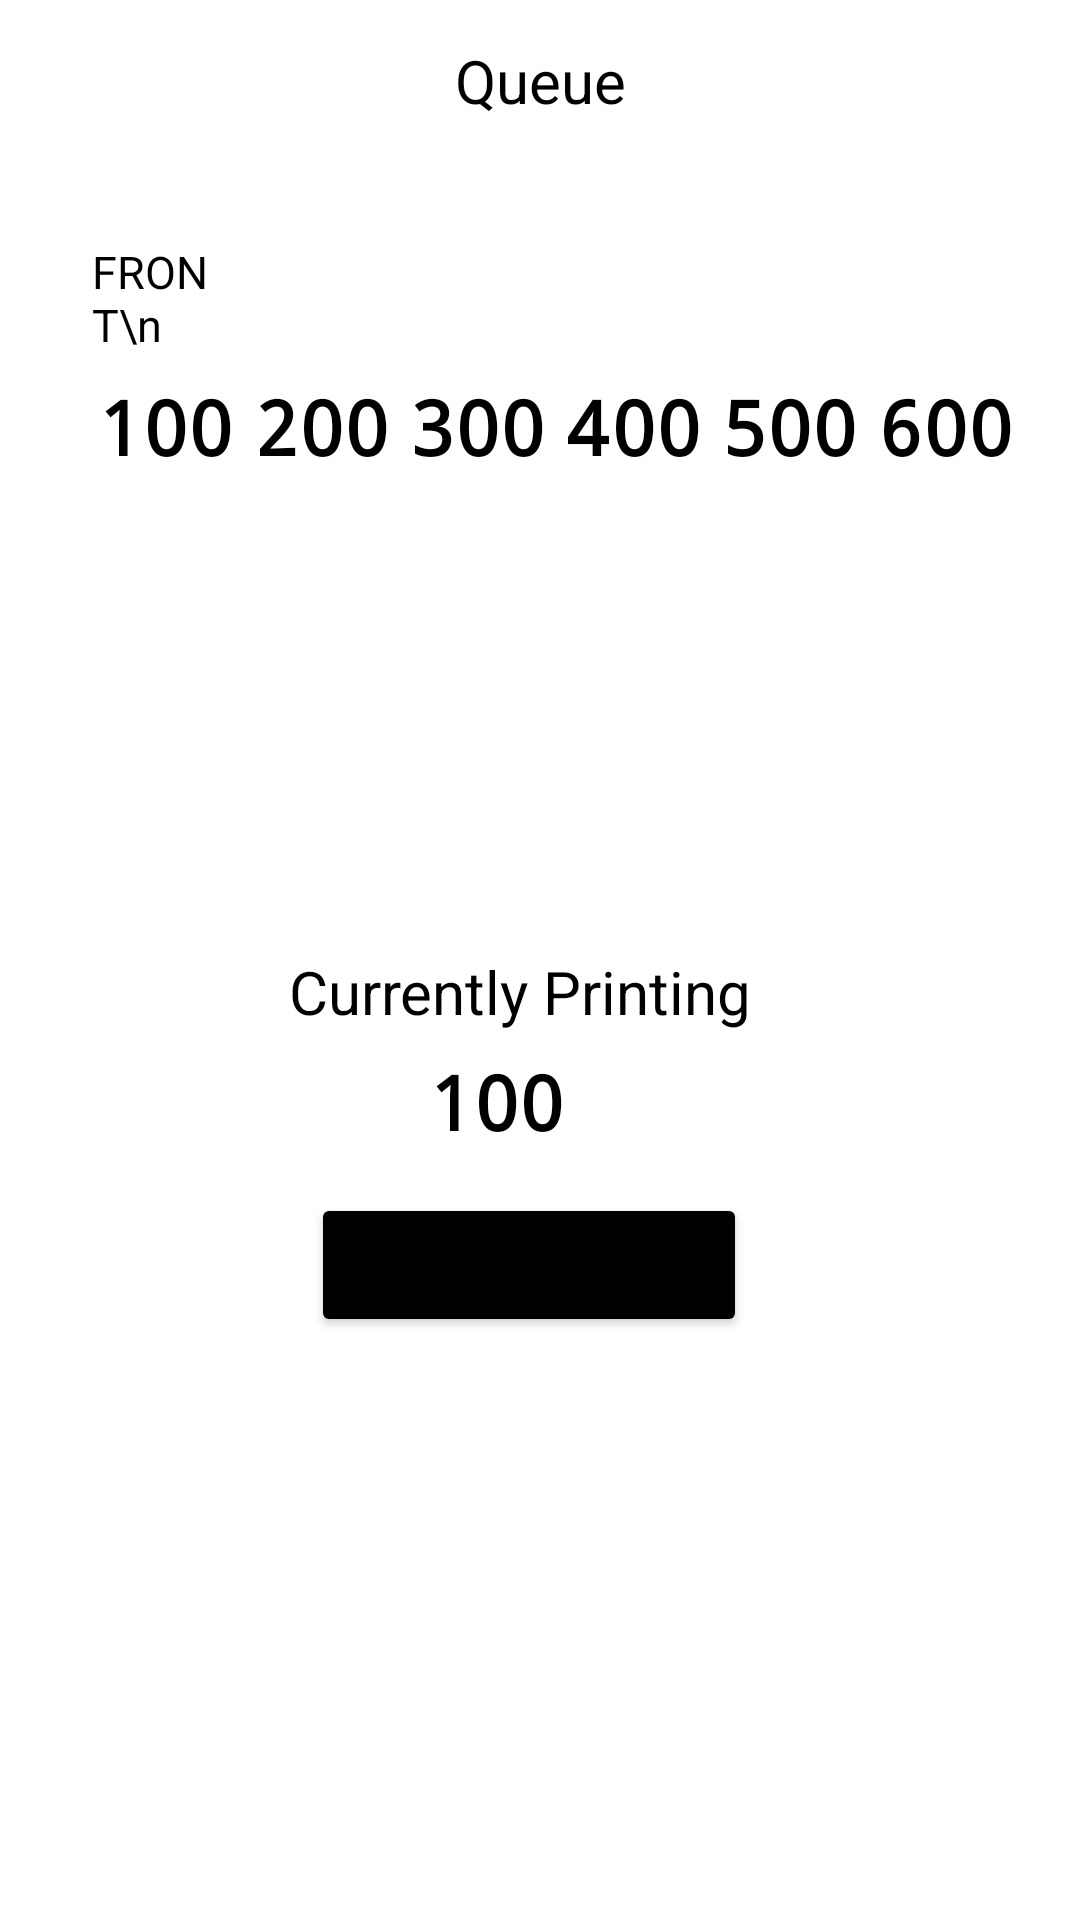

Here is an Android app screen rendered from its layout file. Give the layout XML and the strings, colors and styles it references.
<!-- AndroidManifest.xml: application theme Theme.OsProjectFinal -->
<!-- res/layout/activity_queue.xml -->
<?xml version="1.0" encoding="utf-8"?>
<androidx.constraintlayout.widget.ConstraintLayout xmlns:android="http://schemas.android.com/apk/res/android"
    xmlns:app="http://schemas.android.com/apk/res-auto"
    xmlns:tools="http://schemas.android.com/tools"
    android:layout_width="match_parent"
    android:layout_height="match_parent"
    tools:context=".QueueActivity">

    <TextView
        android:id="@+id/textView"
        android:layout_width="wrap_content"
        android:layout_height="wrap_content"
        android:gravity="center_horizontal"
        android:text="Queue"
        android:textColor="@color/black"
        android:textSize="20dp"
        android:textStyle="normal"
        app:layout_constraintBottom_toBottomOf="parent"
        app:layout_constraintEnd_toEndOf="parent"
        app:layout_constraintStart_toStartOf="parent"
        app:layout_constraintTop_toTopOf="parent"
        app:layout_constraintVertical_bias="0.022" />

    <androidx.constraintlayout.widget.ConstraintLayout
        android:id="@+id/constraintLayout"
        android:layout_width="384dp"
        android:layout_height="257dp"
        app:layout_constraintBottom_toBottomOf="parent"
        app:layout_constraintEnd_toEndOf="parent"
        app:layout_constraintHorizontal_bias="0.333"
        app:layout_constraintStart_toStartOf="parent"
        app:layout_constraintTop_toTopOf="parent"
        app:layout_constraintVertical_bias="0.168"
        tools:ignore="MissingConstraints">

        <TextView
            android:id="@+id/textView3"
            android:layout_width="49dp"
            android:layout_height="35dp"
            android:text="FRONT\n      |"
            android:textColor="@color/black"
            android:textSize="15dp"
            android:textStyle="normal"
            app:layout_constraintBottom_toBottomOf="parent"
            app:layout_constraintEnd_toEndOf="parent"
            app:layout_constraintHorizontal_bias="0.113"
            app:layout_constraintStart_toStartOf="parent"
            app:layout_constraintTop_toTopOf="parent"
            app:layout_constraintVertical_bias="0.072" />

        <LinearLayout

            android:layout_width="wrap_content"
            android:layout_height="wrap_content"
            android:orientation="horizontal"
            app:layout_constraintBottom_toBottomOf="parent"
            app:layout_constraintEnd_toEndOf="parent"
            app:layout_constraintHorizontal_bias="0.506"
            app:layout_constraintStart_toStartOf="parent"
            app:layout_constraintTop_toTopOf="parent"
            app:layout_constraintVertical_bias="0.273">


            <TextView
                android:id="@+id/P1"
                android:layout_width="wrap_content"
                android:layout_height="wrap_content"
                android:fontFamily="monospace"
                android:text="100"
                android:textColor="@color/black"
                android:textSize="25dp"
                android:textStyle="bold" />

            <TextView
                android:id="@+id/P2"
                android:layout_width="wrap_content"
                android:layout_height="wrap_content"
                android:layout_marginLeft="7dp"
                android:fontFamily="monospace"
                android:text="200"
                android:textColor="@color/black"
                android:textSize="25dp"

                android:textStyle="bold" />

            <TextView
                android:id="@+id/P3"
                android:layout_width="wrap_content"
                android:layout_height="wrap_content"
                android:layout_marginLeft="7dp"
                android:fontFamily="monospace"
                android:text="300"
                android:textColor="@color/black"
                android:textSize="25dp"
                android:textStyle="bold" />

            <TextView
                android:id="@+id/P4"
                android:layout_width="wrap_content"
                android:layout_height="match_parent"
                android:layout_marginLeft="7dp"
                android:fontFamily="monospace"
                android:text="400"
                android:textColor="@color/black"
                android:textSize="25dp"
                android:textStyle="bold" />

            <TextView
                android:id="@+id/P5"
                android:layout_width="wrap_content"
                android:layout_height="match_parent"
                android:layout_marginLeft="7dp"
                android:fontFamily="monospace"
                android:text="500"
                android:textColor="@color/black"
                android:textSize="25dp"
                android:textStyle="bold" />

            <TextView
                android:id="@+id/P6"
                android:layout_width="wrap_content"
                android:layout_height="wrap_content"
                android:layout_marginLeft="7dp"
                android:fontFamily="monospace"
                android:text="600"
                android:textColor="@color/black"
                android:textSize="25dp"
                android:textStyle="bold" />

        </LinearLayout>

        <LinearLayout

            android:layout_width="wrap_content"
            android:layout_height="wrap_content"
            android:orientation="horizontal"
            app:layout_constraintBottom_toBottomOf="parent"
            app:layout_constraintEnd_toEndOf="parent"
            app:layout_constraintStart_toStartOf="parent"
            app:layout_constraintTop_toTopOf="parent">


            <TextView
                android:id="@+id/R1"
                android:layout_width="47dp"
                android:layout_height="59dp"
                android:text=""
                android:textColor="@color/black"
                android:textSize="15dp"
                android:textStyle="normal"
                app:layout_constraintBottom_toBottomOf="parent"
                app:layout_constraintEnd_toEndOf="parent"
                app:layout_constraintHorizontal_bias="0.136"
                app:layout_constraintStart_toStartOf="parent"
                app:layout_constraintTop_toTopOf="parent"
                app:layout_constraintVertical_bias="0.083" />

            <TextView
                android:id="@+id/R2"
                android:layout_width="47dp"

                android:layout_height="59dp"
                android:layout_marginLeft="5dp"
                android:text=""
                android:textColor="@color/black"
                android:textSize="15dp"
                android:textStyle="normal"
                app:layout_constraintBottom_toBottomOf="parent"
                app:layout_constraintEnd_toEndOf="parent"
                app:layout_constraintHorizontal_bias="0.136"
                app:layout_constraintStart_toStartOf="parent"
                app:layout_constraintTop_toTopOf="parent"
                app:layout_constraintVertical_bias="0.083" />

            <TextView
                android:id="@+id/R3"
                android:layout_width="47dp"
                android:layout_height="59dp"
                android:layout_marginLeft="6dp"
                android:text=""
                android:textColor="@color/black"
                android:textSize="15dp"
                android:textStyle="normal"
                app:layout_constraintBottom_toBottomOf="parent"
                app:layout_constraintEnd_toEndOf="parent"
                app:layout_constraintHorizontal_bias="0.136"
                app:layout_constraintStart_toStartOf="parent"
                app:layout_constraintTop_toTopOf="parent"
                app:layout_constraintVertical_bias="0.083" />

            <TextView
                android:id="@+id/R4"
                android:layout_width="47dp"
                android:layout_height="59dp"
                android:layout_marginLeft="8dp"
                android:text=""
                android:textColor="@color/black"
                android:textSize="15dp"
                android:textStyle="normal"
                app:layout_constraintBottom_toBottomOf="parent"
                app:layout_constraintEnd_toEndOf="parent"
                app:layout_constraintHorizontal_bias="0.136"
                app:layout_constraintStart_toStartOf="parent"
                app:layout_constraintTop_toTopOf="parent"
                app:layout_constraintVertical_bias="0.083" />

            <TextView
                android:id="@+id/R5"
                android:layout_width="47dp"

                android:layout_height="59dp"
                android:layout_marginLeft="8dp"
                android:text=""
                android:textColor="@color/black"
                android:textSize="15dp"
                android:textStyle="normal"
                app:layout_constraintBottom_toBottomOf="parent"
                app:layout_constraintEnd_toEndOf="parent"
                app:layout_constraintHorizontal_bias="0.136"
                app:layout_constraintStart_toStartOf="parent"
                app:layout_constraintTop_toTopOf="parent"
                app:layout_constraintVertical_bias="0.083" />

            <TextView
                android:id="@+id/R6"
                android:layout_width="47dp"
                android:layout_height="59dp"
                android:layout_marginLeft="8dp"
                android:text=""
                android:textColor="@color/black"
                android:textSize="15dp"
                android:textStyle="normal"
                app:layout_constraintBottom_toBottomOf="parent"
                app:layout_constraintEnd_toEndOf="parent"
                app:layout_constraintHorizontal_bias="0.136"
                app:layout_constraintStart_toStartOf="parent"
                app:layout_constraintTop_toTopOf="parent"
                app:layout_constraintVertical_bias="0.083" />

        </LinearLayout>

    </androidx.constraintlayout.widget.ConstraintLayout>

    <TextView
        android:id="@+id/textView2"
        android:layout_width="wrap_content"
        android:layout_height="wrap_content"
        android:gravity="center_horizontal"
        android:text="Currently Printing"
        android:textColor="@color/black"
        android:textSize="20dp"
        android:textStyle="normal"
        app:layout_constraintBottom_toBottomOf="parent"
        app:layout_constraintEnd_toEndOf="parent"
        app:layout_constraintHorizontal_bias="0.468"
        app:layout_constraintStart_toStartOf="parent"
        app:layout_constraintTop_toTopOf="parent"
        app:layout_constraintVertical_bias="0.517" />

    <TextView
        android:id="@+id/currentlyRunning"
        android:layout_width="wrap_content"
        android:layout_height="wrap_content"
        android:fontFamily="monospace"
        android:text="100"
        android:textColor="@color/black"
        android:textSize="25dp"
        android:textStyle="bold"
        app:layout_constraintBottom_toBottomOf="parent"
        app:layout_constraintEnd_toEndOf="parent"
        app:layout_constraintHorizontal_bias="0.454"
        app:layout_constraintStart_toStartOf="parent"
        app:layout_constraintTop_toTopOf="parent"
        app:layout_constraintVertical_bias="0.578" />

    <Button
        android:id="@+id/btChangeCurrent"
        android:layout_width="wrap_content"
        android:layout_height="wrap_content"
        android:backgroundTint="@color/black"
        android:text="CHANGE CURRENT"
        app:layout_constraintBottom_toBottomOf="parent"
        app:layout_constraintEnd_toEndOf="parent"
        app:layout_constraintHorizontal_bias="0.483"
        app:layout_constraintStart_toStartOf="parent"
        app:layout_constraintTop_toTopOf="parent"
        app:layout_constraintVertical_bias="0.672" />


</androidx.constraintlayout.widget.ConstraintLayout>
<!-- resources referenced by this layout -->
<resources>
  <style name="Theme.OsProjectFinal" parent="Theme.MaterialComponents.DayNight.DarkActionBar">
          
          <item name="colorPrimary">@color/purple_500</item>
          <item name="colorPrimaryVariant">@color/purple_700</item>
          <item name="colorOnPrimary">@color/white</item>
          
          <item name="colorSecondary">@color/teal_200</item>
          <item name="colorSecondaryVariant">@color/teal_700</item>
          <item name="colorOnSecondary">@color/black</item>
          
          <item name="android:statusBarColor" tools:targetApi="l">?attr/colorPrimaryVariant</item>
          
      </style>
  <!-- not gathered from this repository: default colours our renderer supplied (Android Studio template values) -->
  <color name="purple_500">#FF6200EE</color>
  <color name="purple_700">#FF3700B3</color>
  <color name="teal_200">#FF03DAC5</color>
  <color name="teal_700">#FF018786</color>
  <color name="black">#FF000000</color>
  <color name="white">#FFFFFFFF</color>
</resources>
